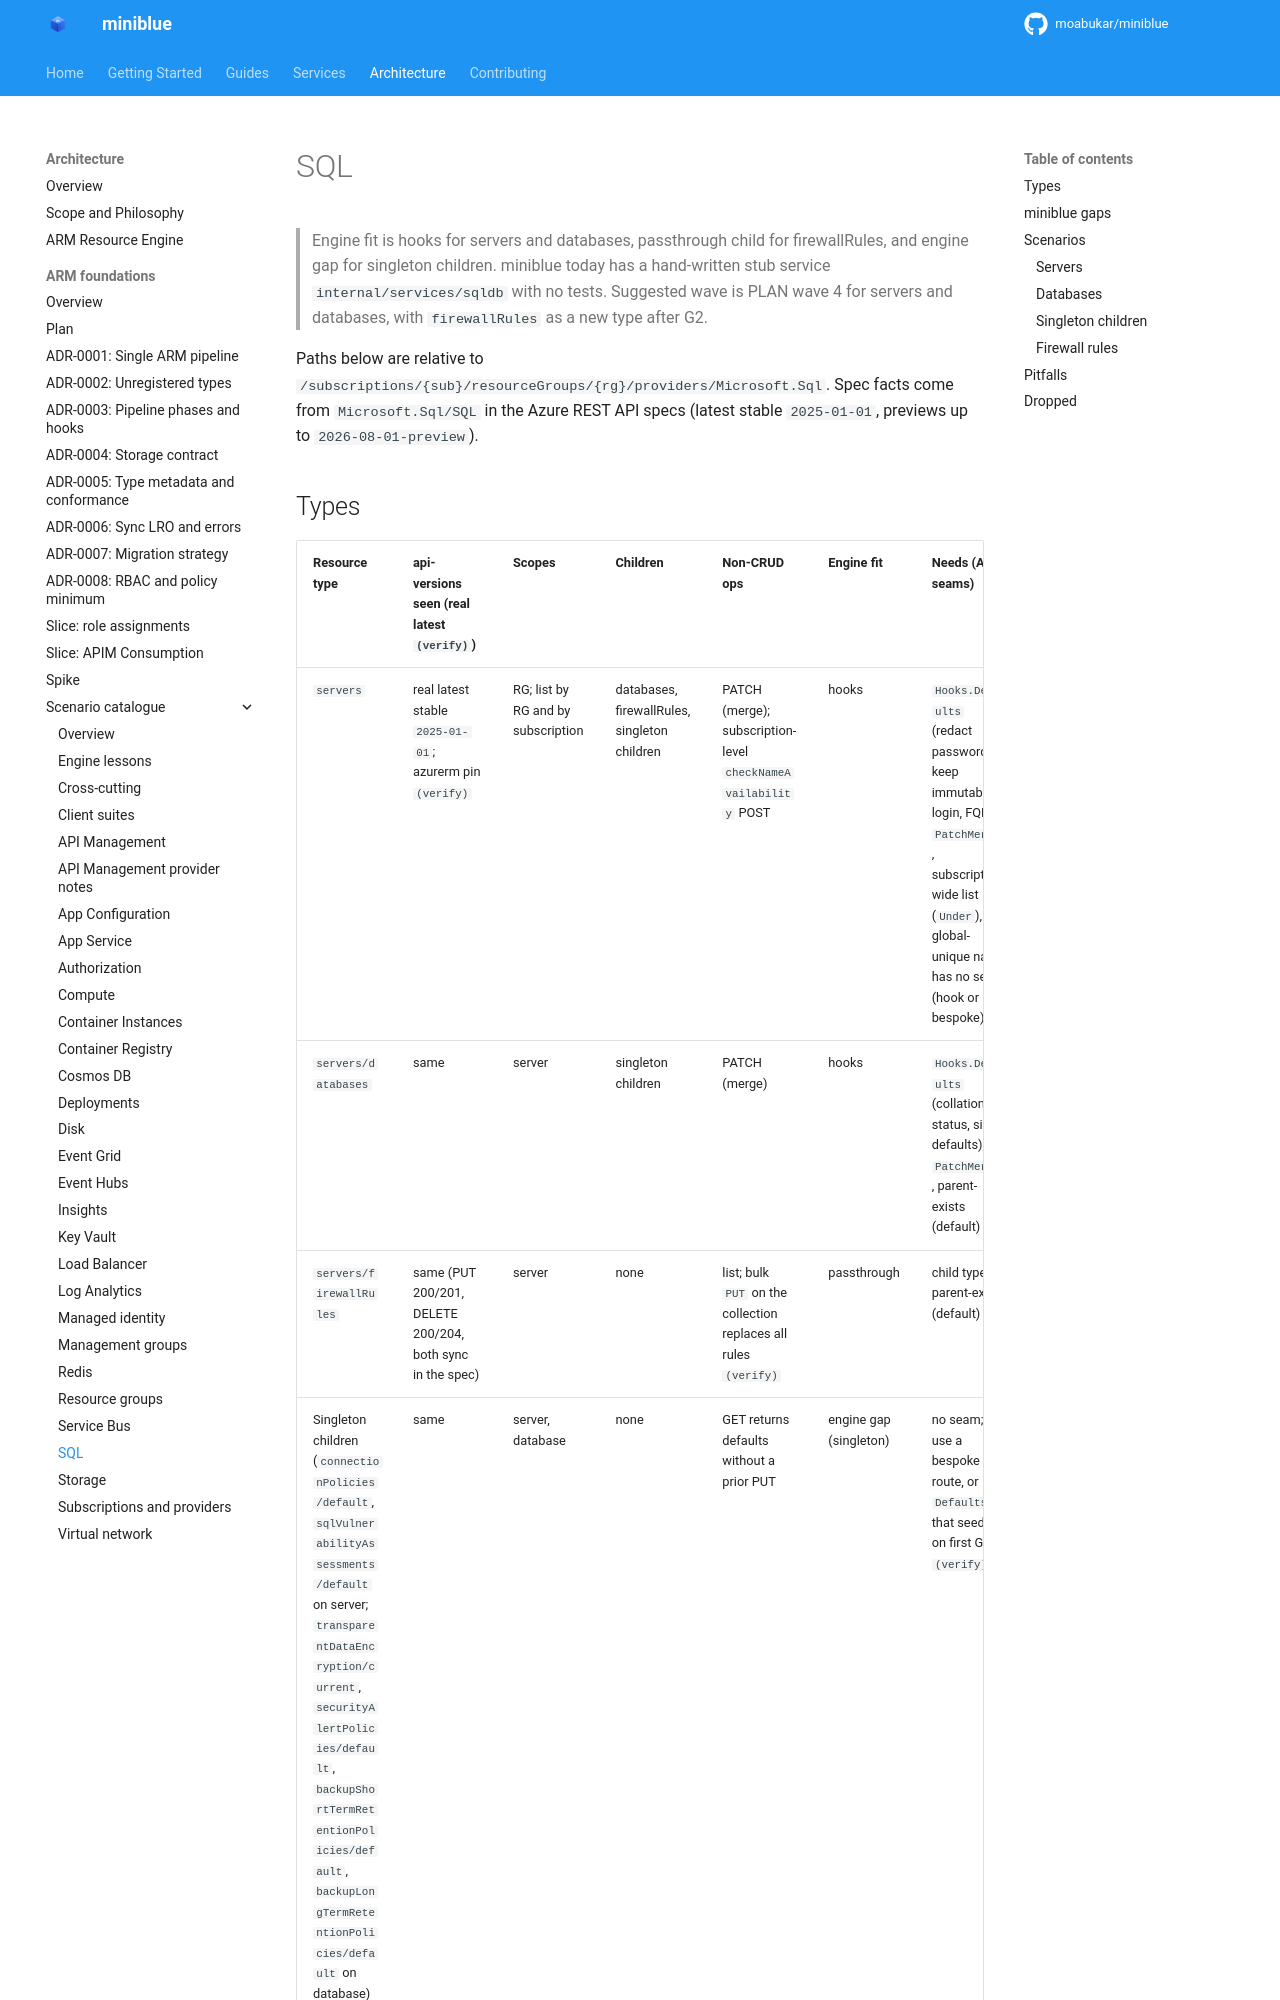

repository: kewalaka/miniblue · page: architecture/arm-foundations/catalogue/sql/index.html · generator: mkdocs

# SQL

> Engine fit is hooks for servers and databases, passthrough child for firewallRules, and engine gap for singleton children. miniblue today has a hand-written stub service `internal/services/sqldb` with no tests. Suggested wave is PLAN wave 4 for servers and databases, with `firewallRules` as a new type after G2.

Paths below are relative to `/subscriptions/{sub}/resourceGroups/{rg}/providers/Microsoft.Sql`. Spec facts come from `Microsoft.Sql/SQL` in the Azure REST API specs (latest stable `2025-01-01`, previews up to `2026-08-01-preview`).

## Types

| Resource type | api-versions seen (real latest `(verify)`) | Scopes | Children | Non-CRUD ops | Engine fit | Needs (ADR seams) | Value | Effort |
|---|---|---|---|---|---|---|---|---|
| `servers` | real latest stable `2025-01-01`; azurerm pin `(verify)` | RG; list by RG and by subscription | databases, firewallRules, singleton children | PATCH (merge); subscription-level `checkNameAvailability` POST | hooks | `Hooks.Defaults` (redact password, keep immutable login, FQDN), `PatchMerge`, subscription-wide list (`Under`), global-unique name has no seam (hook or bespoke) | H | M |
| `servers/databases` | same | server | singleton children | PATCH (merge) | hooks | `Hooks.Defaults` (collation, status, size defaults), `PatchMerge`, parent-exists (default) | H | M |
| `servers/firewallRules` | same (PUT 200/201, DELETE 200/204, both sync in the spec) | server | none | list; bulk `PUT` on the collection replaces all rules `(verify)` | passthrough | child type, parent-exists (default) | H | S |
| Singleton children (`connectionPolicies/default`, `sqlVulnerabilityAssessments/default` on server; `transparentDataEncryption/current`, `securityAlertPolicies/default`, `backupShortTermRetentionPolicies/default`, `backupLongTermRetentionPolicies/default` on database) | same | server, database | none | GET returns defaults without a prior PUT | engine gap (singleton) | no seam; use a bespoke route, or `Defaults` that seeds on first GET `(verify)` | H (azurerm reads them) | M |
| `virtualNetworkRules`, `elasticPools`, `administrators`, `auditingSettings`, `failoverGroups`, `outboundFirewallRules` | same | server | none | none | passthrough | child types, only when a Terraform case needs them | L to M | S each |
